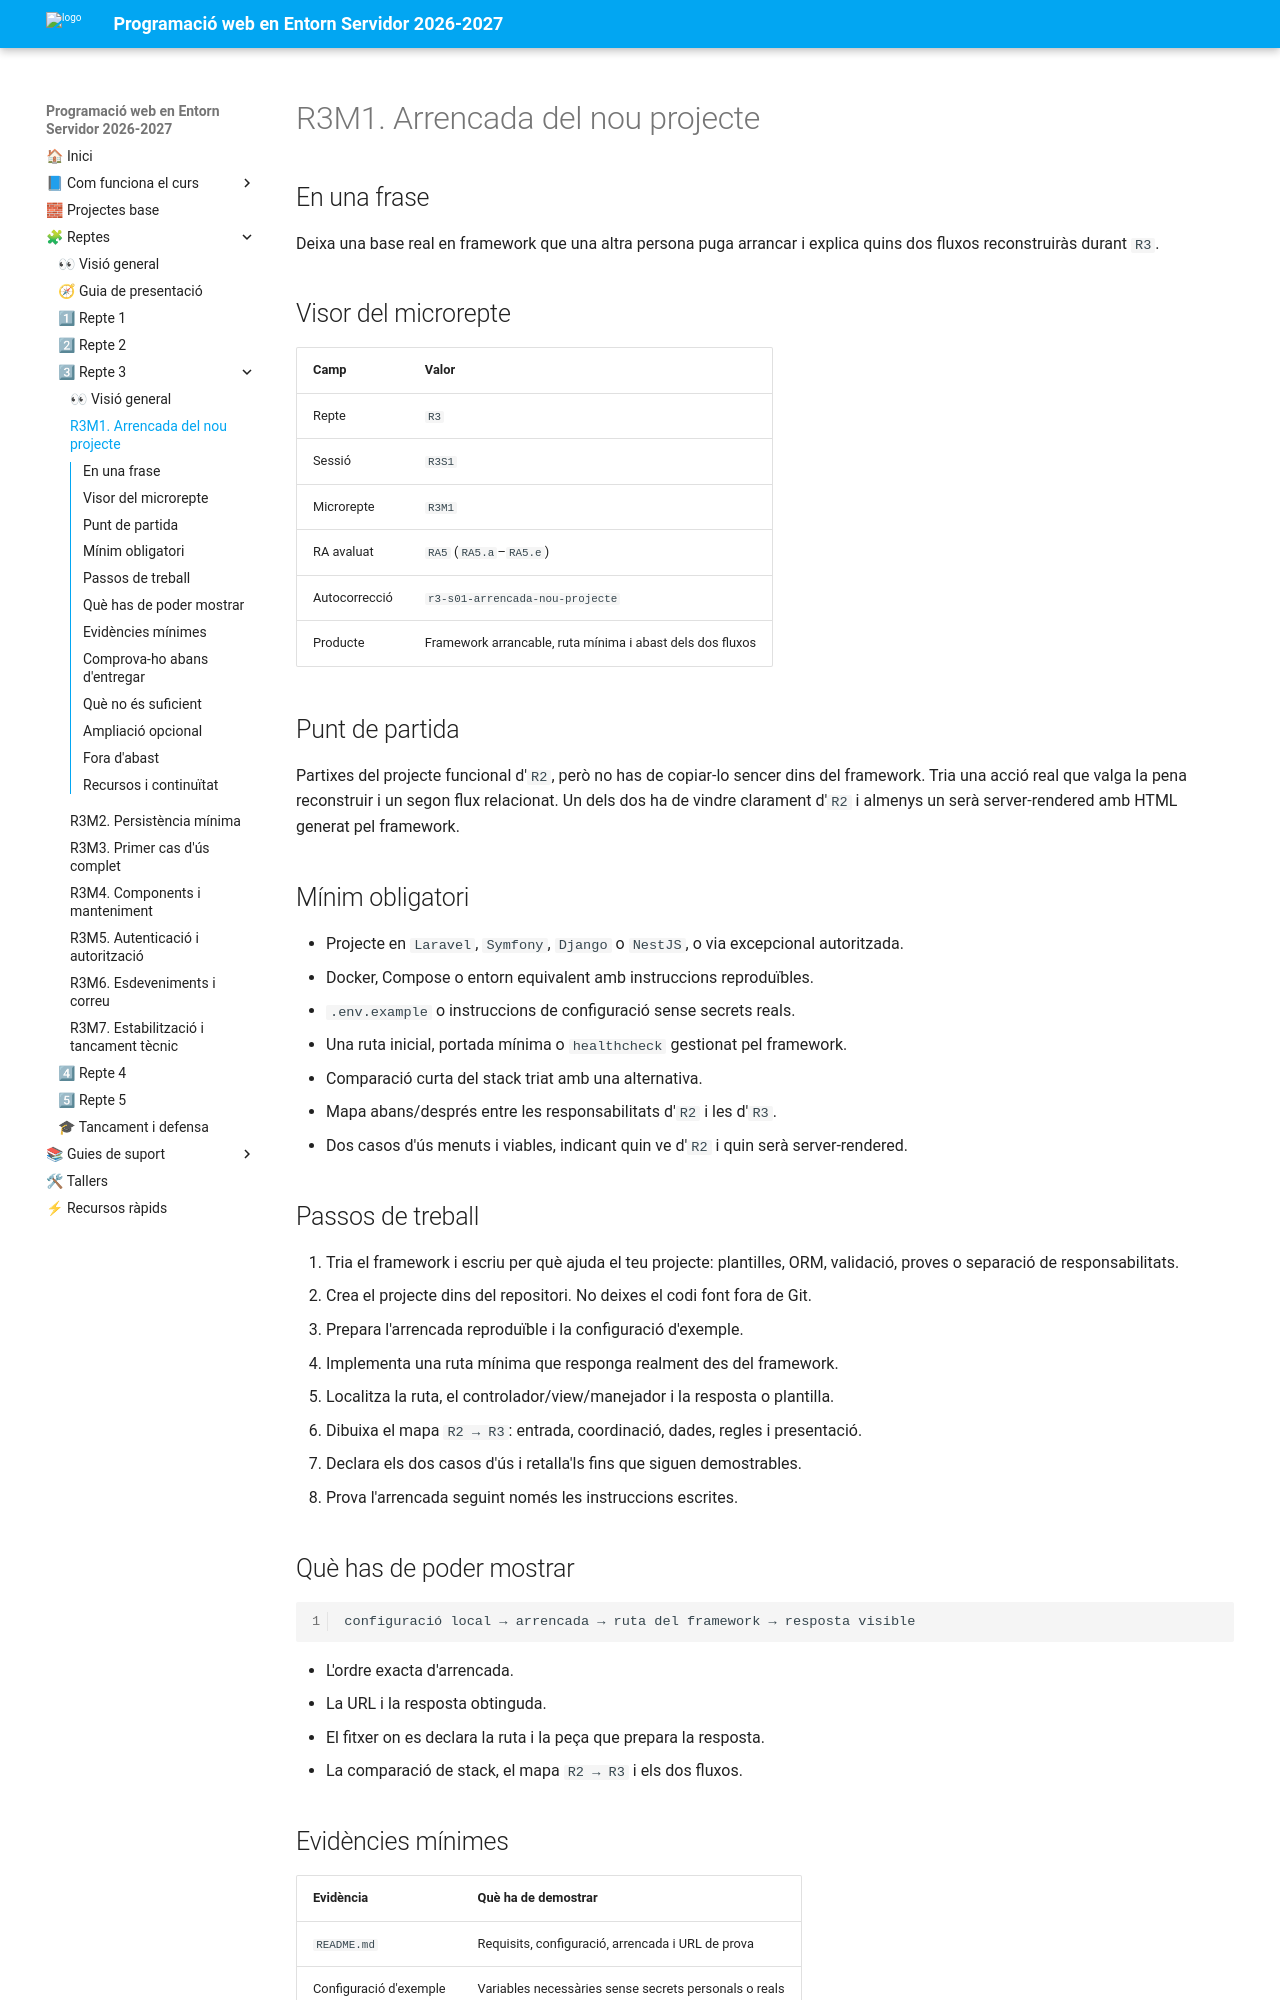

repository: cipfpbatoi/dwes2627 · page: 02_reptes/repte_03/r3m1.html · generator: mkdocs

# R3M1. Arrencada del nou projecte

## En una frase

Deixa una base real en framework que una altra persona puga arrancar i explica
quins dos fluxos reconstruiràs durant `R3`.

## Visor del microrepte

| Camp | Valor |
|---|---|
| Repte | `R3` |
| Sessió | `R3S1` |
| Microrepte | `R3M1` |
| RA avaluat | `RA5` (`RA5.a`–`RA5.e`) |
| Autocorrecció | `r3-s01-arrencada-nou-projecte` |
| Producte | Framework arrancable, ruta mínima i abast dels dos fluxos |

## Punt de partida

Partixes del projecte funcional d'`R2`, però no has de copiar-lo sencer dins del
framework. Tria una acció real que valga la pena reconstruir i un segon flux
relacionat. Un dels dos ha de vindre clarament d'`R2` i almenys un serà
server-rendered amb HTML generat pel framework.

## Mínim obligatori

- Projecte en `Laravel`, `Symfony`, `Django` o `NestJS`, o via excepcional
  autoritzada.
- Docker, Compose o entorn equivalent amb instruccions reproduïbles.
- `.env.example` o instruccions de configuració sense secrets reals.
- Una ruta inicial, portada mínima o `healthcheck` gestionat pel framework.
- Comparació curta del stack triat amb una alternativa.
- Mapa abans/després entre les responsabilitats d'`R2` i les d'`R3`.
- Dos casos d'ús menuts i viables, indicant quin ve d'`R2` i quin serà
  server-rendered.

## Passos de treball

1. Tria el framework i escriu per què ajuda el teu projecte: plantilles, ORM,
   validació, proves o separació de responsabilitats.
2. Crea el projecte dins del repositori. No deixes el codi font fora de Git.
3. Prepara l'arrencada reproduïble i la configuració d'exemple.
4. Implementa una ruta mínima que responga realment des del framework.
5. Localitza la ruta, el controlador/view/manejador i la resposta o plantilla.
6. Dibuixa el mapa `R2 → R3`: entrada, coordinació, dades, regles i presentació.
7. Declara els dos casos d'ús i retalla'ls fins que siguen demostrables.
8. Prova l'arrencada seguint només les instruccions escrites.

## Què has de poder mostrar

```text
configuració local → arrencada → ruta del framework → resposta visible
```

- L'ordre exacta d'arrencada.
- La URL i la resposta obtinguda.
- El fitxer on es declara la ruta i la peça que prepara la resposta.
- La comparació de stack, el mapa `R2 → R3` i els dos fluxos.
